9-way image classification set "finalDataset" from GitHub (Scharfdk/DeepLearning-Project); label vocabulary: beef, bird, bread, cheese, eggs, nuts, pasta, pork, sausage.

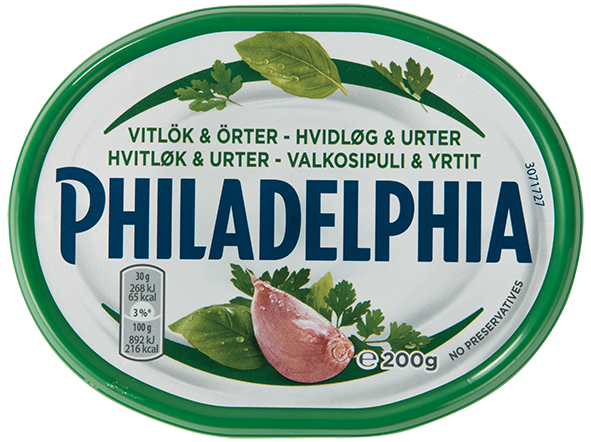
Label: cheese

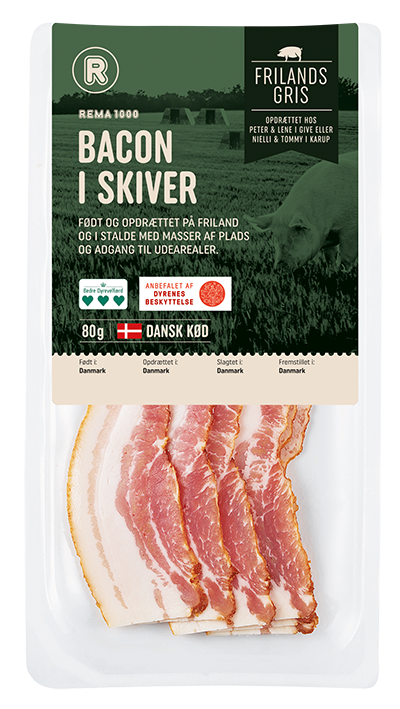
Label: pork

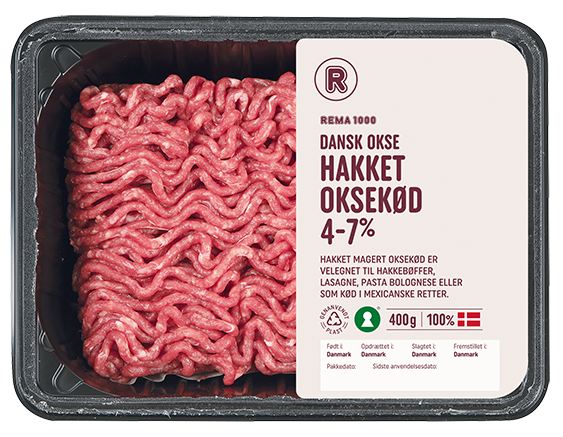
Label: beef

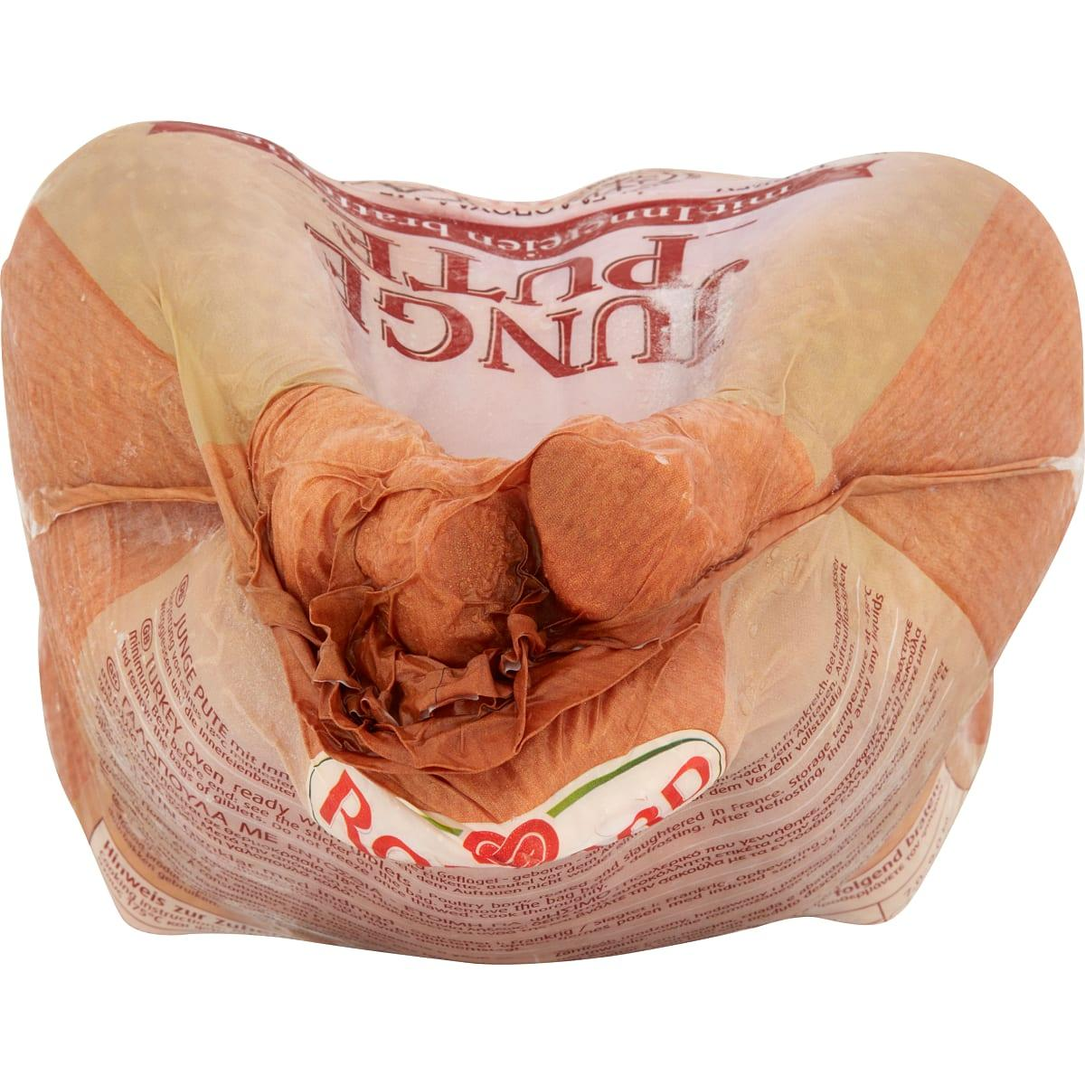
Label: bird

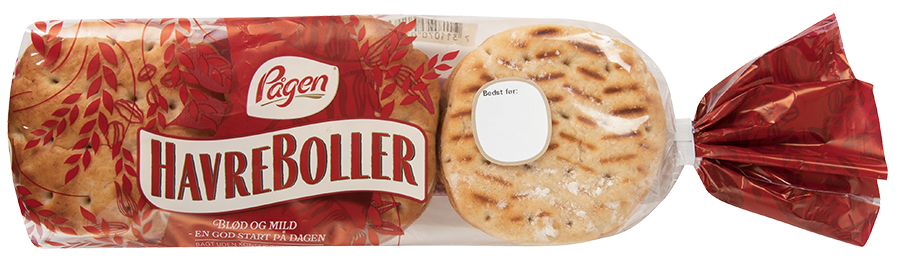
Label: bread

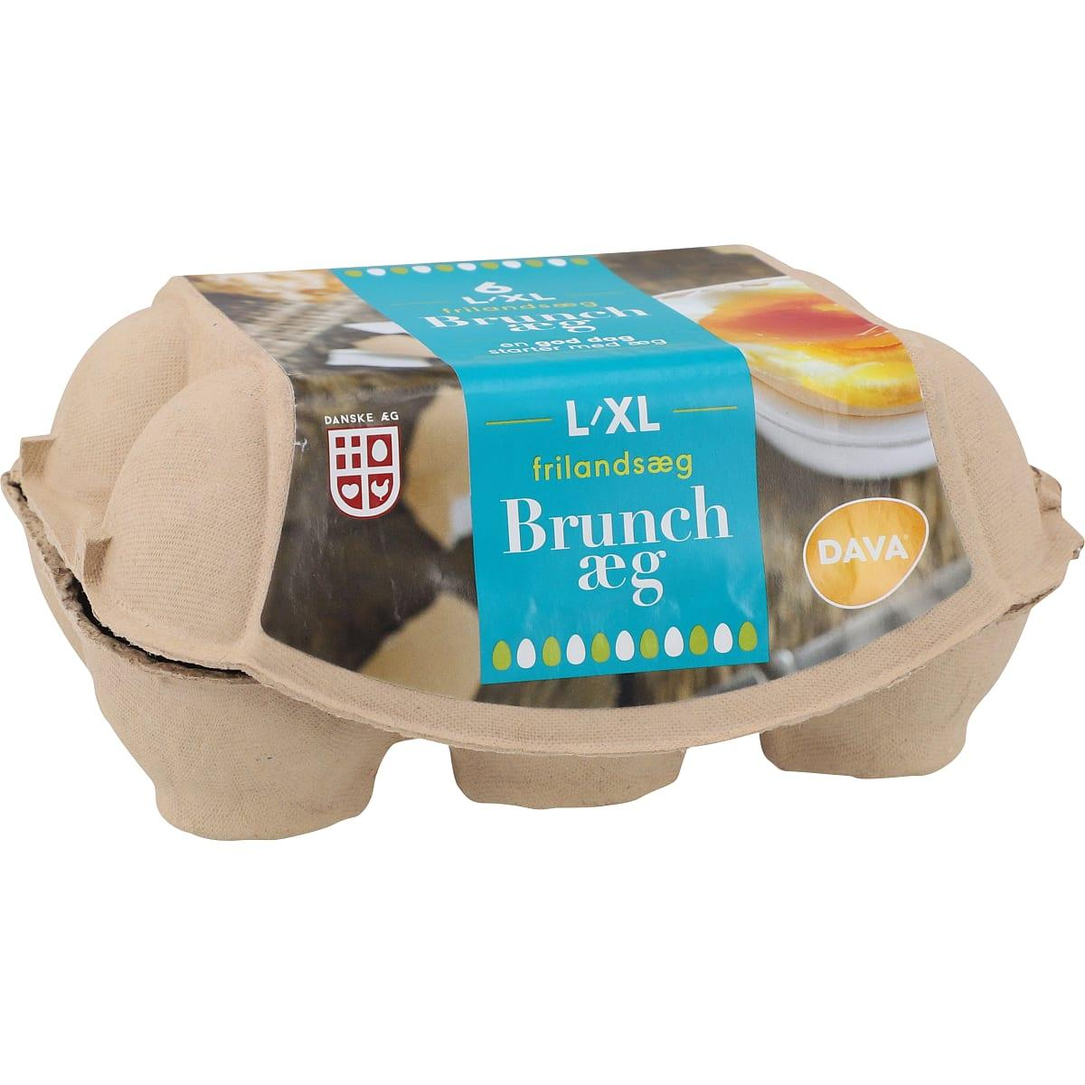
Label: eggs
